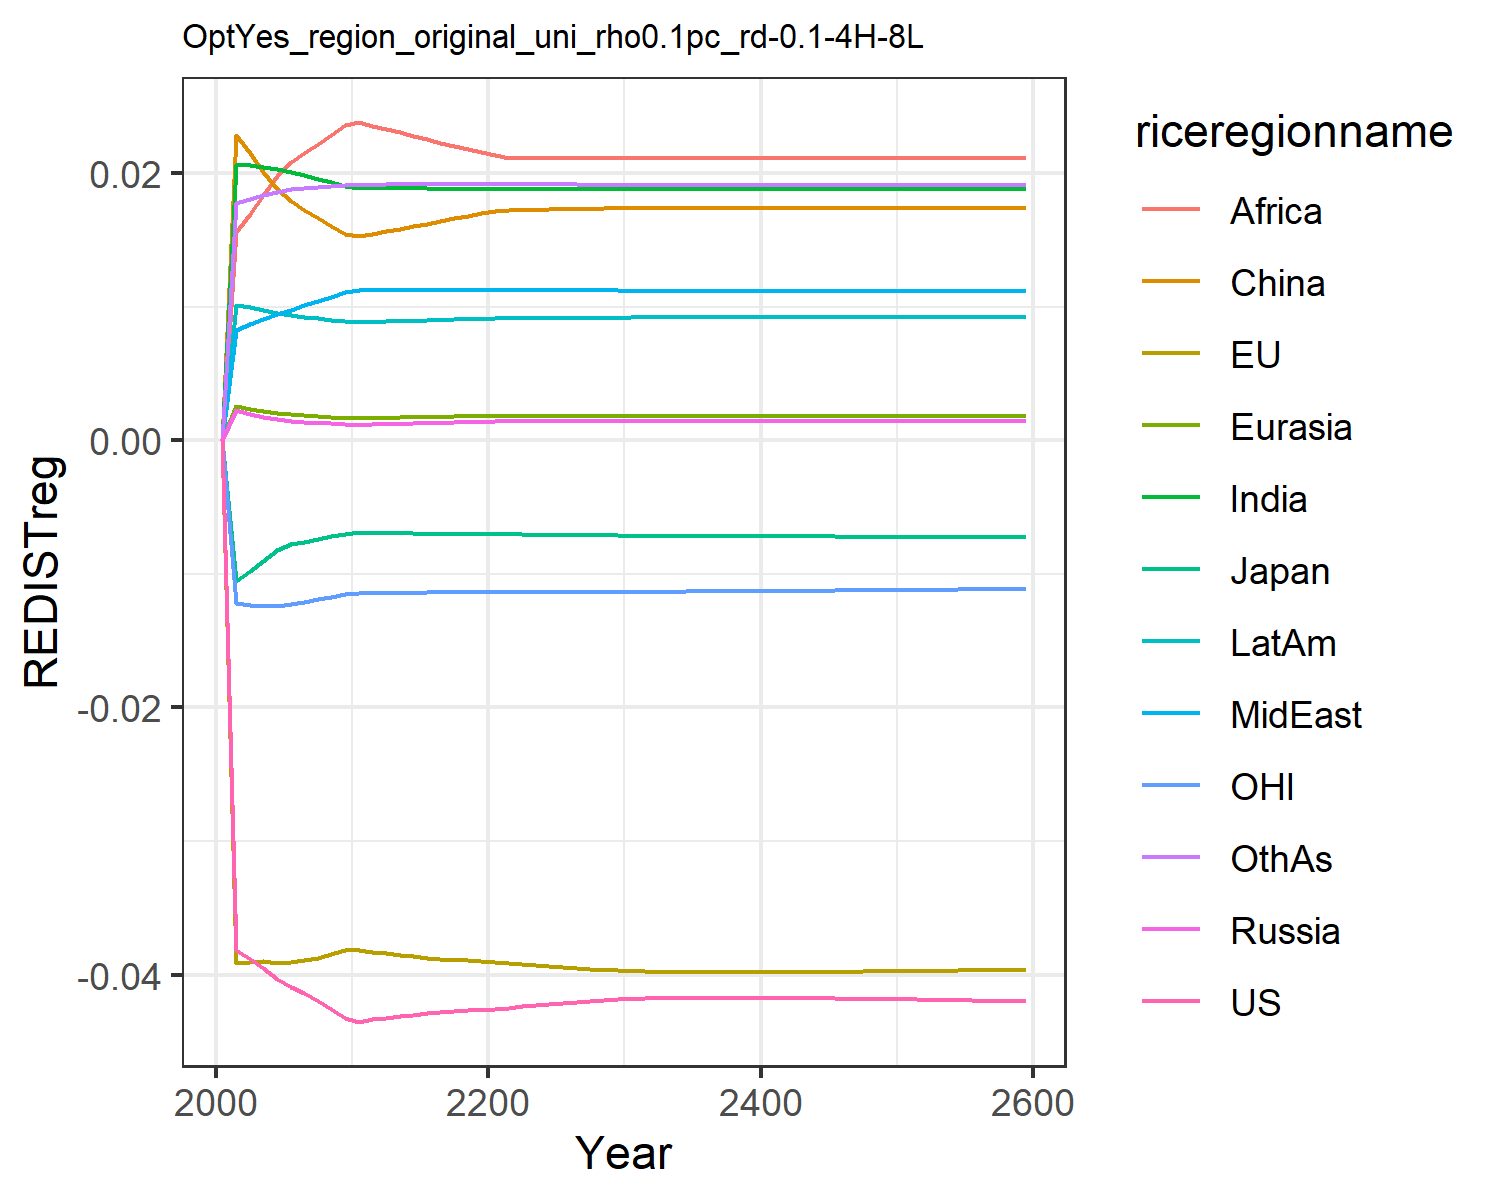

Data behind this chart, as committed beside it:
-0.0, -0.0, -0.0, 0.0, 0.0, 0.0, 0.0, 0.0, 0.0, 0.0, -0.0, 0.0
-0.03817, -0.0391, -0.01057, 0.002269, 0.002594, 0.02282, 0.02061, 0.008212, 0.01556, 0.01015, -0.01215, 0.01778
-0.03886, -0.03903, -0.009797, 0.001968, 0.002368, 0.02148, 0.02061, 0.008661, 0.01692, 0.009936, -0.01232, 0.01806
-0.03954, -0.039, -0.009047, 0.001734, 0.002182, 0.02011, 0.02046, 0.009072, 0.01833, 0.009747, -0.01242, 0.01837
-0.04029, -0.03909, -0.008203, 0.001564, 0.002036, 0.01881, 0.02027, 0.009443, 0.01975, 0.009516, -0.01241, 0.01861
-0.04089, -0.03904, -0.007786, 0.001461, 0.00194, 0.01787, 0.02006, 0.009768, 0.02079, 0.009344, -0.01229, 0.01877
-0.0414, -0.03891, -0.007589, 0.001389, 0.001873, 0.01725, 0.01982, 0.01009, 0.02147, 0.009237, -0.0121, 0.01887
-0.04196, -0.03873, -0.007393, 0.001319, 0.001807, 0.01664, 0.01957, 0.01042, 0.02217, 0.009124, -0.01192, 0.01896
-0.04261, -0.03847, -0.007191, 0.001252, 0.001743, 0.01604, 0.01931, 0.01075, 0.02287, 0.009007, -0.01173, 0.01903
-0.04328, -0.03818, -0.006995, 0.001188, 0.001679, 0.01545, 0.01904, 0.01108, 0.02358, 0.008886, -0.01154, 0.0191
-0.04352, -0.03812, -0.006907, 0.001168, 0.001657, 0.01525, 0.0189, 0.01125, 0.0238, 0.008839, -0.01145, 0.01913
-0.04331, -0.03831, -0.006921, 0.001191, 0.001675, 0.01544, 0.01889, 0.01125, 0.02355, 0.008869, -0.01145, 0.01913
-0.04322, -0.03841, -0.006944, 0.001214, 0.001692, 0.01563, 0.01888, 0.01125, 0.02329, 0.008898, -0.01143, 0.01914
-0.0431, -0.03852, -0.006961, 0.001237, 0.00171, 0.01582, 0.01887, 0.01126, 0.02303, 0.008926, -0.01141, 0.01914
-0.04299, -0.03863, -0.006975, 0.001261, 0.001728, 0.01602, 0.01886, 0.01126, 0.02278, 0.008954, -0.0114, 0.01914
-0.04289, -0.03872, -0.006987, 0.001286, 0.001747, 0.01621, 0.01885, 0.01126, 0.02253, 0.008982, -0.0114, 0.01915
-0.04281, -0.03881, -0.006997, 0.00131, 0.001765, 0.01641, 0.01883, 0.01125, 0.02228, 0.009009, -0.01139, 0.01915
-0.04274, -0.03888, -0.007005, 0.001335, 0.001783, 0.0166, 0.01882, 0.01125, 0.02203, 0.009036, -0.01138, 0.01914
-0.04268, -0.03894, -0.007013, 0.001361, 0.001801, 0.0168, 0.0188, 0.01125, 0.02178, 0.009063, -0.01137, 0.01914
-0.04263, -0.03898, -0.007019, 0.001387, 0.00182, 0.017, 0.01878, 0.01125, 0.02153, 0.009088, -0.01136, 0.01914
-0.04257, -0.03905, -0.007028, 0.001401, 0.001831, 0.01713, 0.01879, 0.01125, 0.02133, 0.009114, -0.01136, 0.01915
-0.04247, -0.03913, -0.00704, 0.001405, 0.001835, 0.01719, 0.01882, 0.01127, 0.02115, 0.009139, -0.01136, 0.01919
-0.04237, -0.03922, -0.007052, 0.001405, 0.001835, 0.01722, 0.01882, 0.01126, 0.02115, 0.009144, -0.01136, 0.01918
-0.04228, -0.0393, -0.007064, 0.001405, 0.001835, 0.01724, 0.01881, 0.01125, 0.02114, 0.009149, -0.01136, 0.01917
-0.04219, -0.03938, -0.007075, 0.001405, 0.001835, 0.01727, 0.0188, 0.01125, 0.02113, 0.009155, -0.01135, 0.01916
-0.04211, -0.03945, -0.007086, 0.001405, 0.001835, 0.01729, 0.0188, 0.01124, 0.02113, 0.00916, -0.01135, 0.01915
-0.04203, -0.03952, -0.007098, 0.001406, 0.001835, 0.01731, 0.01879, 0.01123, 0.02112, 0.009166, -0.01135, 0.01914
-0.04196, -0.03958, -0.007108, 0.001406, 0.001835, 0.01734, 0.01878, 0.01122, 0.02111, 0.009171, -0.01135, 0.01913
-0.0419, -0.03963, -0.007119, 0.001406, 0.001834, 0.01736, 0.01878, 0.01121, 0.02111, 0.009177, -0.01135, 0.01912
-0.04184, -0.03969, -0.007129, 0.001406, 0.001834, 0.01739, 0.01877, 0.0112, 0.0211, 0.009182, -0.01135, 0.01912
-0.04179, -0.03972, -0.007137, 0.001406, 0.001834, 0.0174, 0.01877, 0.0112, 0.0211, 0.009185, -0.01135, 0.01911
-0.04177, -0.03975, -0.007144, 0.001406, 0.001834, 0.0174, 0.01877, 0.0112, 0.0211, 0.009185, -0.01134, 0.01911
-0.04175, -0.03976, -0.007149, 0.001406, 0.001834, 0.0174, 0.01877, 0.0112, 0.0211, 0.009185, -0.01133, 0.01911
-0.04174, -0.03978, -0.007155, 0.001406, 0.001834, 0.0174, 0.01877, 0.0112, 0.0211, 0.009185, -0.01133, 0.01911
-0.04173, -0.03979, -0.00716, 0.001406, 0.001834, 0.0174, 0.01877, 0.0112, 0.0211, 0.009185, -0.01132, 0.01911
-0.04172, -0.0398, -0.007164, 0.001406, 0.001834, 0.0174, 0.01877, 0.0112, 0.0211, 0.009185, -0.01131, 0.01911
-0.04172, -0.0398, -0.007169, 0.001406, 0.001834, 0.0174, 0.01877, 0.0112, 0.0211, 0.009185, -0.01131, 0.01911
-0.04172, -0.0398, -0.007174, 0.001406, 0.001834, 0.0174, 0.01877, 0.0112, 0.0211, 0.009185, -0.0113, 0.01911
-0.04172, -0.0398, -0.007178, 0.001406, 0.001834, 0.0174, 0.01877, 0.0112, 0.0211, 0.009185, -0.01129, 0.01911
-0.04173, -0.0398, -0.007182, 0.001406, 0.001834, 0.0174, 0.01877, 0.0112, 0.0211, 0.009185, -0.01129, 0.01911
-0.04173, -0.0398, -0.007186, 0.001406, 0.001834, 0.0174, 0.01877, 0.0112, 0.0211, 0.009185, -0.01128, 0.01911
-0.04174, -0.0398, -0.00719, 0.001406, 0.001834, 0.0174, 0.01877, 0.0112, 0.0211, 0.009185, -0.01127, 0.01911
-0.04175, -0.03979, -0.007194, 0.001406, 0.001834, 0.0174, 0.01877, 0.0112, 0.0211, 0.009185, -0.01126, 0.01911
-0.04176, -0.03979, -0.007198, 0.001406, 0.001834, 0.0174, 0.01877, 0.0112, 0.0211, 0.009185, -0.01126, 0.01911
-0.04177, -0.03978, -0.007202, 0.001406, 0.001834, 0.0174, 0.01877, 0.0112, 0.0211, 0.009185, -0.01125, 0.01911
-0.04178, -0.03978, -0.007206, 0.001406, 0.001834, 0.0174, 0.01877, 0.0112, 0.0211, 0.009185, -0.01124, 0.01911
-0.04179, -0.03977, -0.00721, 0.001406, 0.001834, 0.0174, 0.01877, 0.0112, 0.0211, 0.009185, -0.01123, 0.01911
-0.0418, -0.03976, -0.007214, 0.001406, 0.001834, 0.0174, 0.01877, 0.0112, 0.0211, 0.009185, -0.01123, 0.01911
-0.04181, -0.03975, -0.007218, 0.001406, 0.001834, 0.0174, 0.01877, 0.0112, 0.0211, 0.009185, -0.01122, 0.01911
-0.04183, -0.03974, -0.007221, 0.001406, 0.001834, 0.0174, 0.01877, 0.0112, 0.0211, 0.009185, -0.01121, 0.01911
-0.04184, -0.03973, -0.007225, 0.001406, 0.001834, 0.0174, 0.01877, 0.0112, 0.0211, 0.009185, -0.0112, 0.01911
-0.04186, -0.03972, -0.007229, 0.001406, 0.001834, 0.0174, 0.01877, 0.0112, 0.0211, 0.009185, -0.0112, 0.01911
-0.04187, -0.03971, -0.007233, 0.001406, 0.001834, 0.0174, 0.01877, 0.0112, 0.0211, 0.009185, -0.01119, 0.01911
-0.04189, -0.03969, -0.007236, 0.001406, 0.001834, 0.0174, 0.01877, 0.0112, 0.0211, 0.009185, -0.01118, 0.01911
-0.04191, -0.03968, -0.00724, 0.001406, 0.001834, 0.0174, 0.01877, 0.0112, 0.0211, 0.009185, -0.01117, 0.01911
-0.04192, -0.03967, -0.007244, 0.001406, 0.001834, 0.0174, 0.01877, 0.0112, 0.0211, 0.009185, -0.01116, 0.01911
-0.04194, -0.03966, -0.007248, 0.001406, 0.001834, 0.0174, 0.01877, 0.0112, 0.0211, 0.009185, -0.01116, 0.01911
-0.04196, -0.03964, -0.007252, 0.001406, 0.001834, 0.0174, 0.01877, 0.0112, 0.0211, 0.009185, -0.01115, 0.01911
-0.04198, -0.03963, -0.007255, 0.001406, 0.001834, 0.0174, 0.01877, 0.0112, 0.0211, 0.009185, -0.01114, 0.01911
-0.04199, -0.03962, -0.007259, 0.001406, 0.001834, 0.0174, 0.01877, 0.0112, 0.0211, 0.009185, -0.01113, 0.01911
